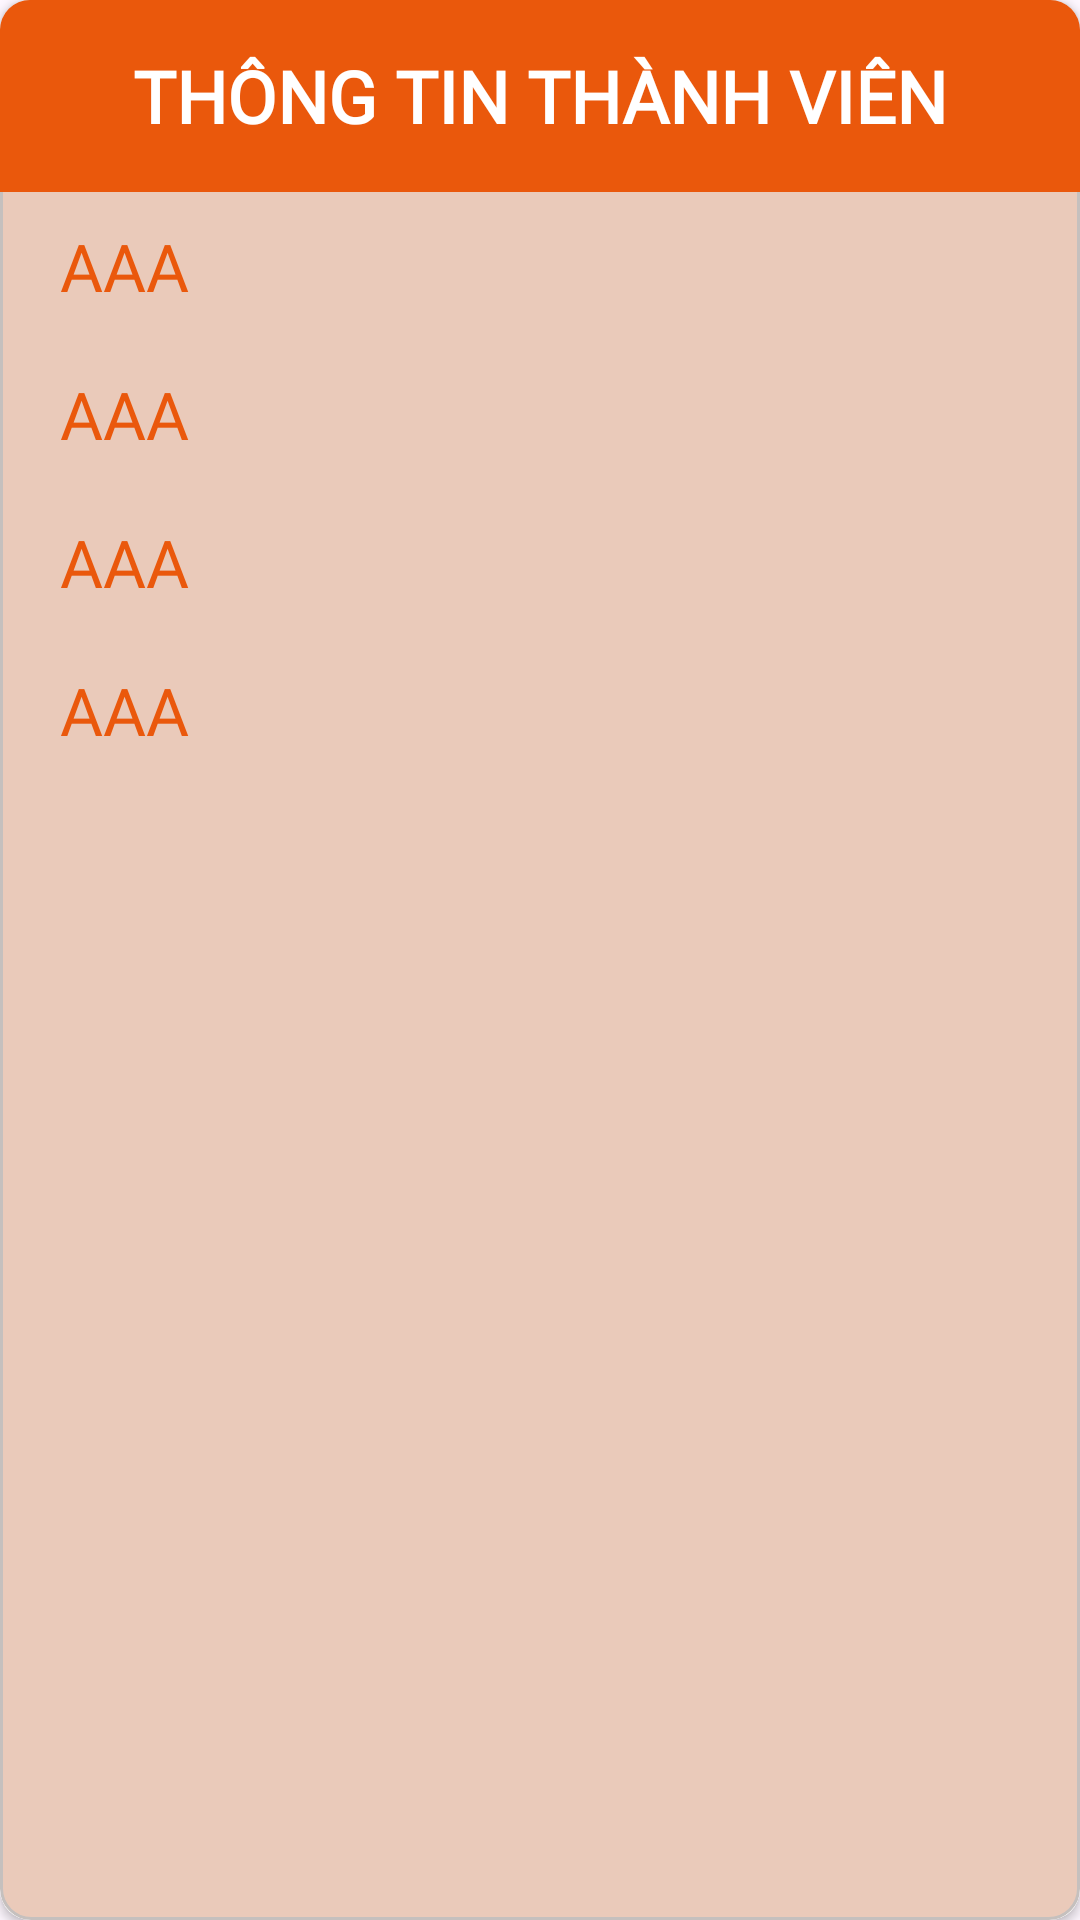

Here is an Android app screen rendered from its layout file. Give the layout XML and the strings, colors and styles it references.
<!-- AndroidManifest.xml: application theme Theme.LibPN -->
<!-- res/layout/dialog_show_thongtin.xml -->
<?xml version="1.0" encoding="utf-8"?>
<androidx.cardview.widget.CardView xmlns:android="http://schemas.android.com/apk/res/android"
    android:layout_width="match_parent"
    android:layout_height="wrap_content"
    xmlns:app="http://schemas.android.com/apk/res-auto"
    app:cardCornerRadius="10dp">

    <LinearLayout
        android:layout_width="match_parent"
        android:layout_height="match_parent"
        android:background="@drawable/dialog_background"
        android:orientation="vertical">
        <androidx.appcompat.widget.Toolbar
            android:layout_width="match_parent"
            android:layout_height="wrap_content"
            android:background="#EA580C">
            <TextView
                android:layout_width="wrap_content"
                android:layout_height="wrap_content"
                android:text="Thông tin thành viên"
                android:textSize="24sp"
                android:textColor="@color/white"
                android:textStyle="bold"
                android:fontFamily="@font/semibold"
                android:layout_gravity="center"
                android:textAllCaps="true"/>
        </androidx.appcompat.widget.Toolbar>

        <TextView
            android:id="@+id/txt_show_matv"
            android:layout_width="match_parent"
            android:layout_height="wrap_content"
            android:textSize="22sp"
            android:layout_marginBottom="10dp"
            android:text="AAA"
            android:textColor="#EA580C"
            android:textAllCaps="true"
            android:layout_marginLeft="20dp"
            android:layout_marginTop="10dp"
            android:fontFamily="@font/semibold"/>


        <TextView
            android:id="@+id/txt_show_tentv"
            android:layout_width="match_parent"
            android:layout_height="wrap_content"
            android:textSize="22sp"
            android:layout_marginBottom="10dp"
            android:text="AAA"
            android:textColor="#EA580C"
            android:textAllCaps="true"
            android:layout_marginLeft="20dp"
            android:layout_marginTop="10dp"
            android:fontFamily="@font/semibold"/>
        <TextView
            android:id="@+id/txt_show_namsinhtv"
            android:layout_width="match_parent"
            android:layout_height="wrap_content"
            android:textSize="22sp"
            android:layout_marginBottom="10dp"
            android:text="AAA"
            android:textColor="#EA580C"
            android:textAllCaps="true"
            android:layout_marginLeft="20dp"
            android:layout_marginTop="10dp"
            android:fontFamily="@font/semibold"/>

        <TextView
            android:id="@+id/txt_show_gioitinhtv"
            android:layout_width="match_parent"
            android:layout_height="wrap_content"
            android:textSize="22sp"
            android:layout_marginBottom="10dp"
            android:text="AAA"
            android:textColor="#EA580C"
            android:textAllCaps="true"
            android:layout_marginLeft="20dp"
            android:layout_marginTop="10dp"
            android:fontFamily="@font/semibold"/>
    </LinearLayout>



</androidx.cardview.widget.CardView>
<!-- resources referenced by this layout -->
<resources>
  <color name="white">#FFFFFFFF</color>
  <!-- drawable dialog_background (drawable) -->
  <?xml version="1.0" encoding="utf-8"?>
  <shape xmlns:android="http://schemas.android.com/apk/res/android"
      android:shape="rectangle">
  
      <corners android:radius="10dp"/>
      <solid android:color="#EACABA"/>
      <stroke android:width="1dp"
          android:color="#C5C0BE"/>
  
  </shape>
  <style name="Theme.LibPN" parent="Base.Theme.LibPN" />
  <style name="Base.Theme.LibPN" parent="Theme.Material3.DayNight.NoActionBar">
          
          
      </style>
</resources>
